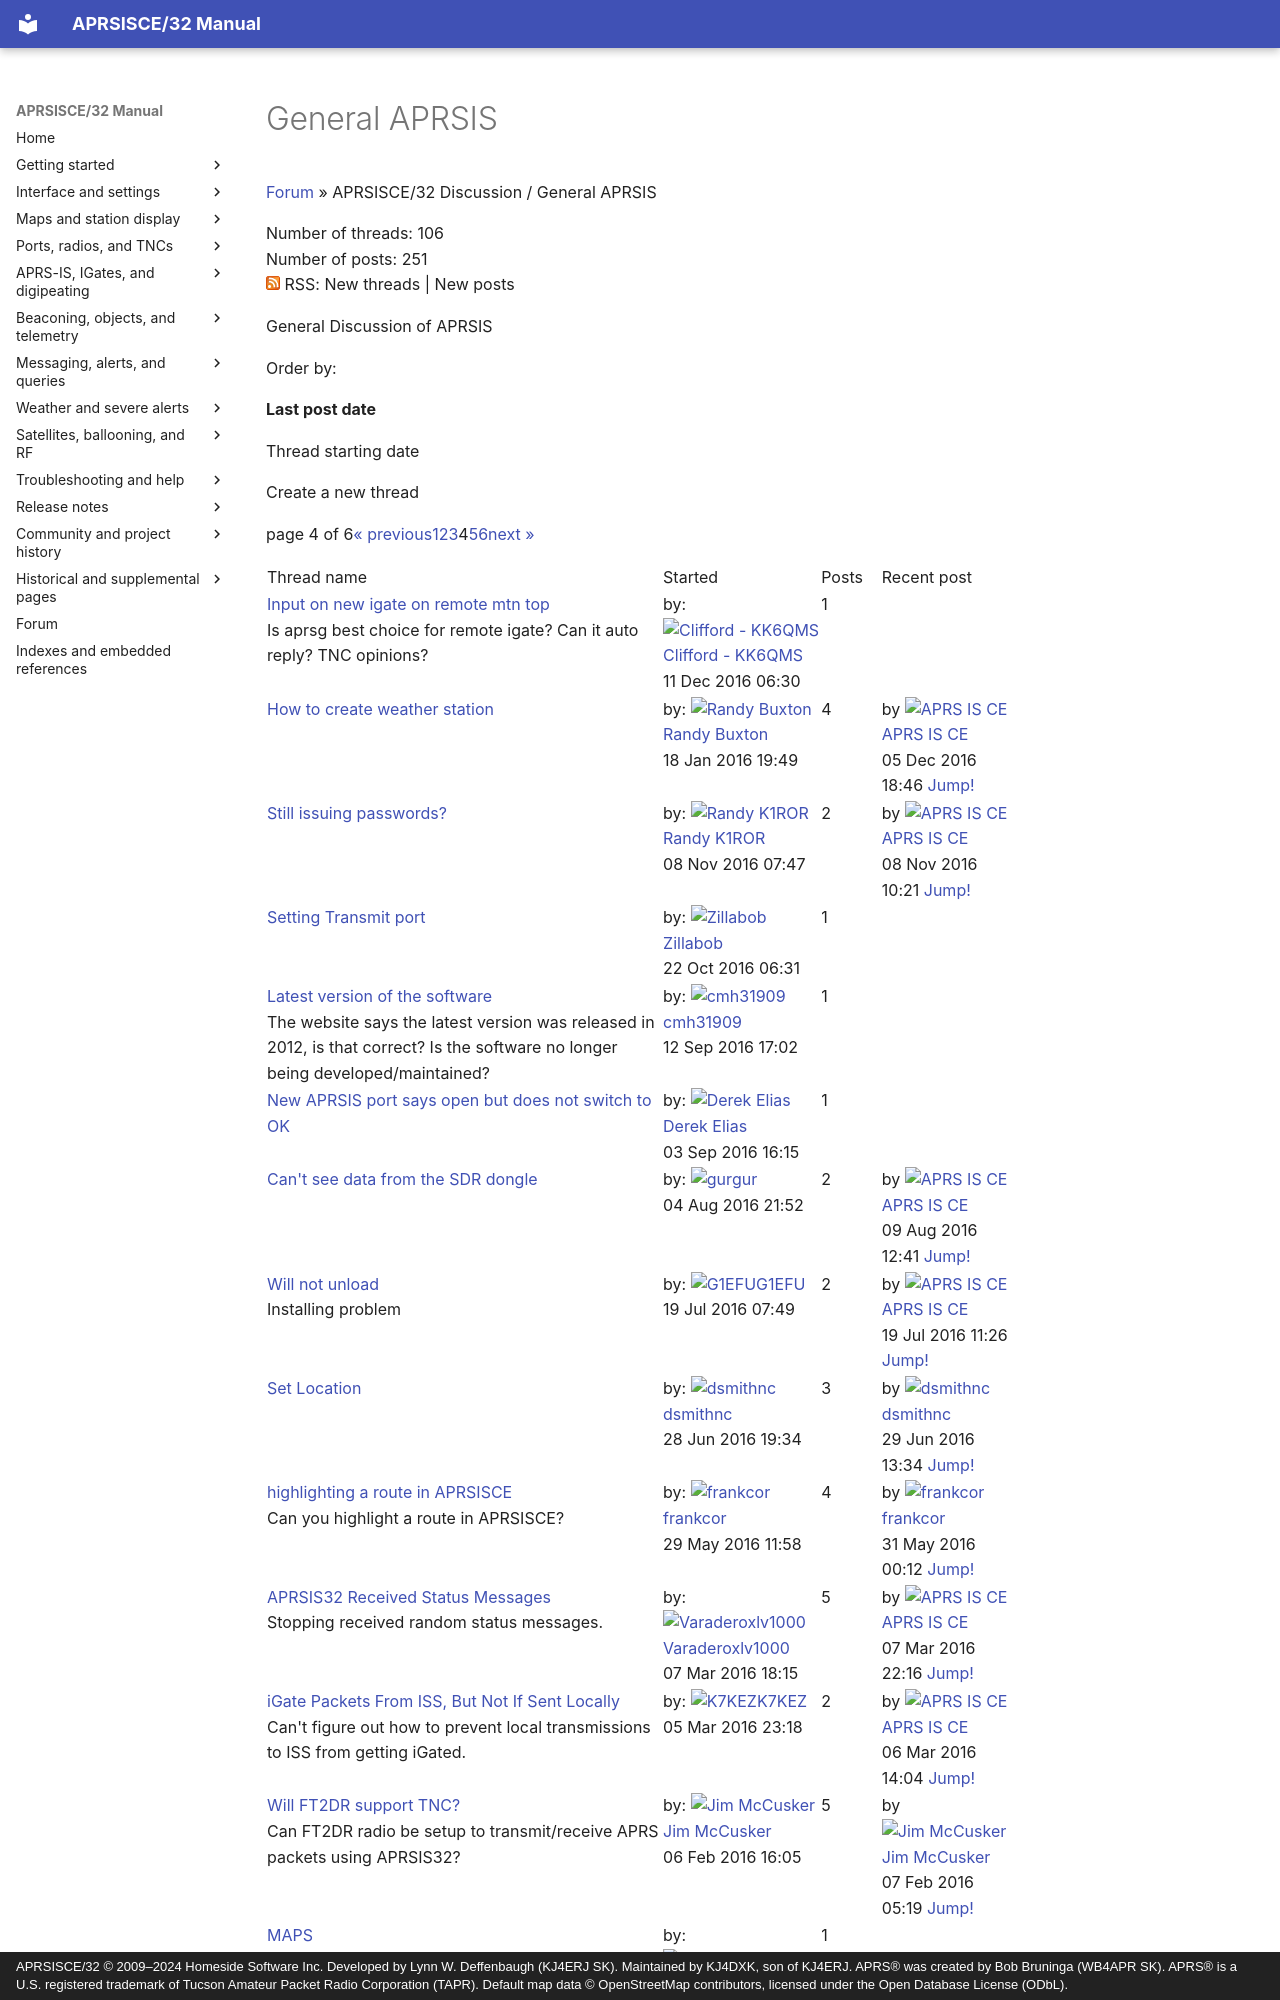

repository: kj4dxk/APRSIS32 · page: forum/forum-c-312347-p-4/index.html · generator: mkdocs · copyright: APRSISCE/32 © 2009–2024 Homeside Software Inc. Developed by Lynn W. Deffenbaugh (KJ4ERJ SK). Maintained by KJ4DXK, son of KJ4ERJ. APRS® was created by Bob Bruninga (WB4APR SK). APRS® is a U.S. registered trademark of Tucson Amateur Packet Radio Corporation (TAPR). Default map data © OpenStreetMap contributors, licensed under the Open Database License (ODbL).

---
title: "General APRSIS"
---

# General APRSIS

[Forum](forum-start-1f3adaff829e.md)
»
APRSISCE/32 Discussion /
General APRSIS

Number of threads: 106  
Number of posts: 251  
![rss icon](../archive/assets/common--theme_base_images_feed_feed-icon-14x14--ae830437c8b3.png)
RSS: New threads | New posts

General Discussion of APRSIS

Order by:

**Last post date**

Thread starting date

Create a new thread

page 4 of 6[« previous](forum-c-312347-p-3.md)[1](forum-c-312347-p-1.md)[2](forum-c-312347-p-2.md)[3](forum-c-312347-p-3.md)4[5](forum-c-312347-p-5.md)[6](forum-c-312347-p-6.md)[next »](forum-c-312347-p-5.md)
